Dataset: dataset (GitHub, ananya-byte/AlzheimerDataset). Classes: mild dementia, moderate dementia, non-demented, very mild dementia.

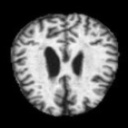
Label: moderate dementia

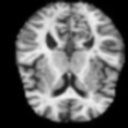
Label: non-demented

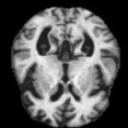
Label: mild dementia

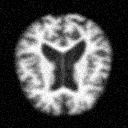
Label: mild dementia

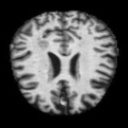
Label: very mild dementia

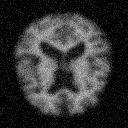
Label: very mild dementia
